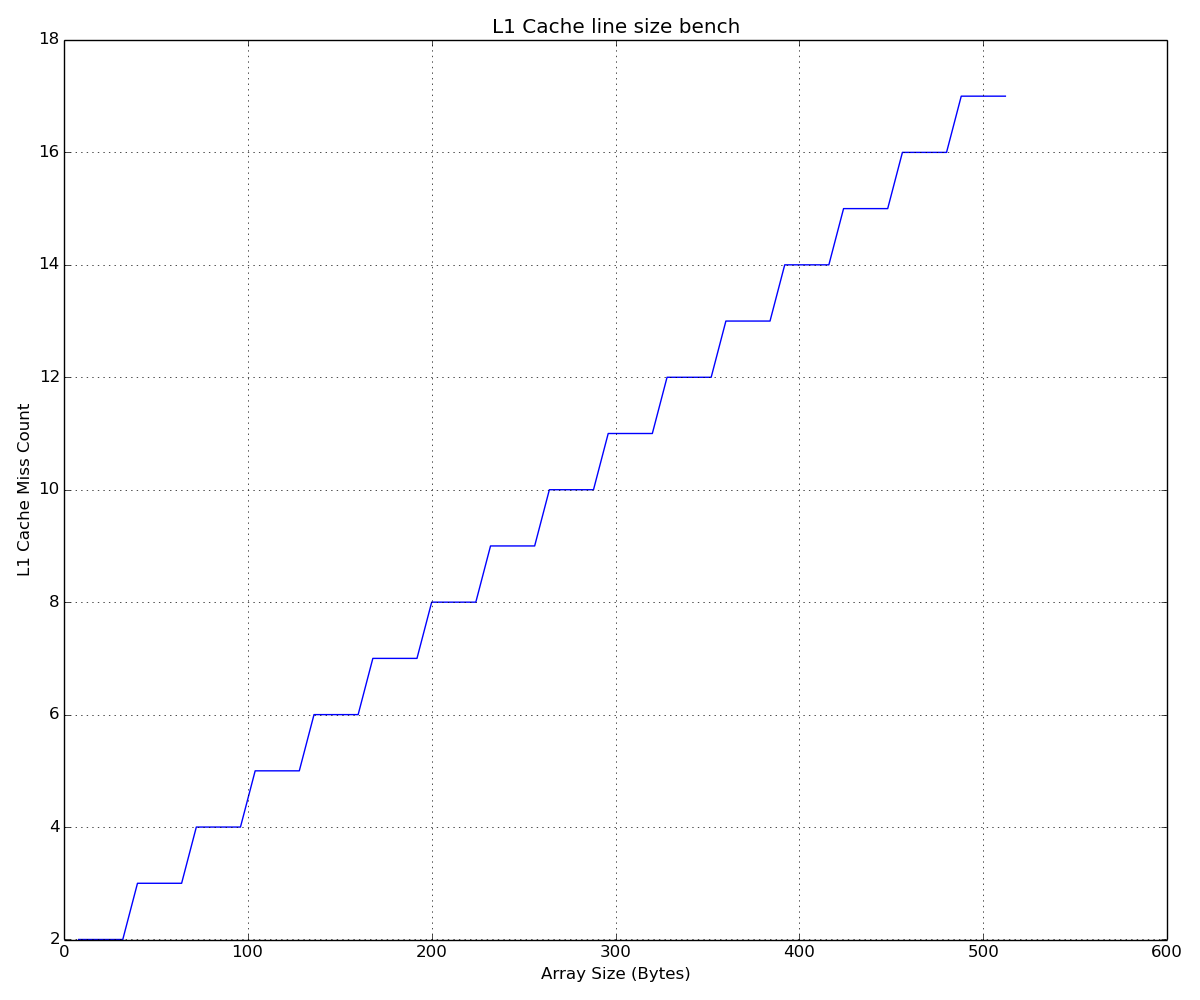

The file beside this chart, header and first rows:
stride, array_size, l1_miss_count
1, 1, 2
1, 2, 2
1, 3, 2
1, 4, 2
1, 5, 3
1, 6, 3
1, 7, 3
1, 8, 3
1, 9, 4
1, 10, 4
1, 11, 4
1, 12, 4
1, 13, 5
1, 14, 5
1, 15, 5
1, 16, 5
1, 17, 6
1, 18, 6
1, 19, 6
1, 20, 6
1, 21, 7
1, 22, 7
1, 23, 7
1, 24, 7
1, 25, 8
1, 26, 8
1, 27, 8
1, 28, 8
1, 29, 9
1, 30, 9
1, 31, 9
1, 32, 9
1, 33, 10
1, 34, 10
1, 35, 10
1, 36, 10
1, 37, 11
1, 38, 11
1, 39, 11
1, 40, 11
1, 41, 12
1, 42, 12
1, 43, 12
1, 44, 12
1, 45, 13
1, 46, 13
1, 47, 13
1, 48, 13
1, 49, 14
1, 50, 14
1, 51, 14
1, 52, 14
1, 53, 15
1, 54, 15
1, 55, 15
1, 56, 15
1, 57, 16
1, 58, 16
1, 59, 16
1, 60, 16
... 4 more rows
